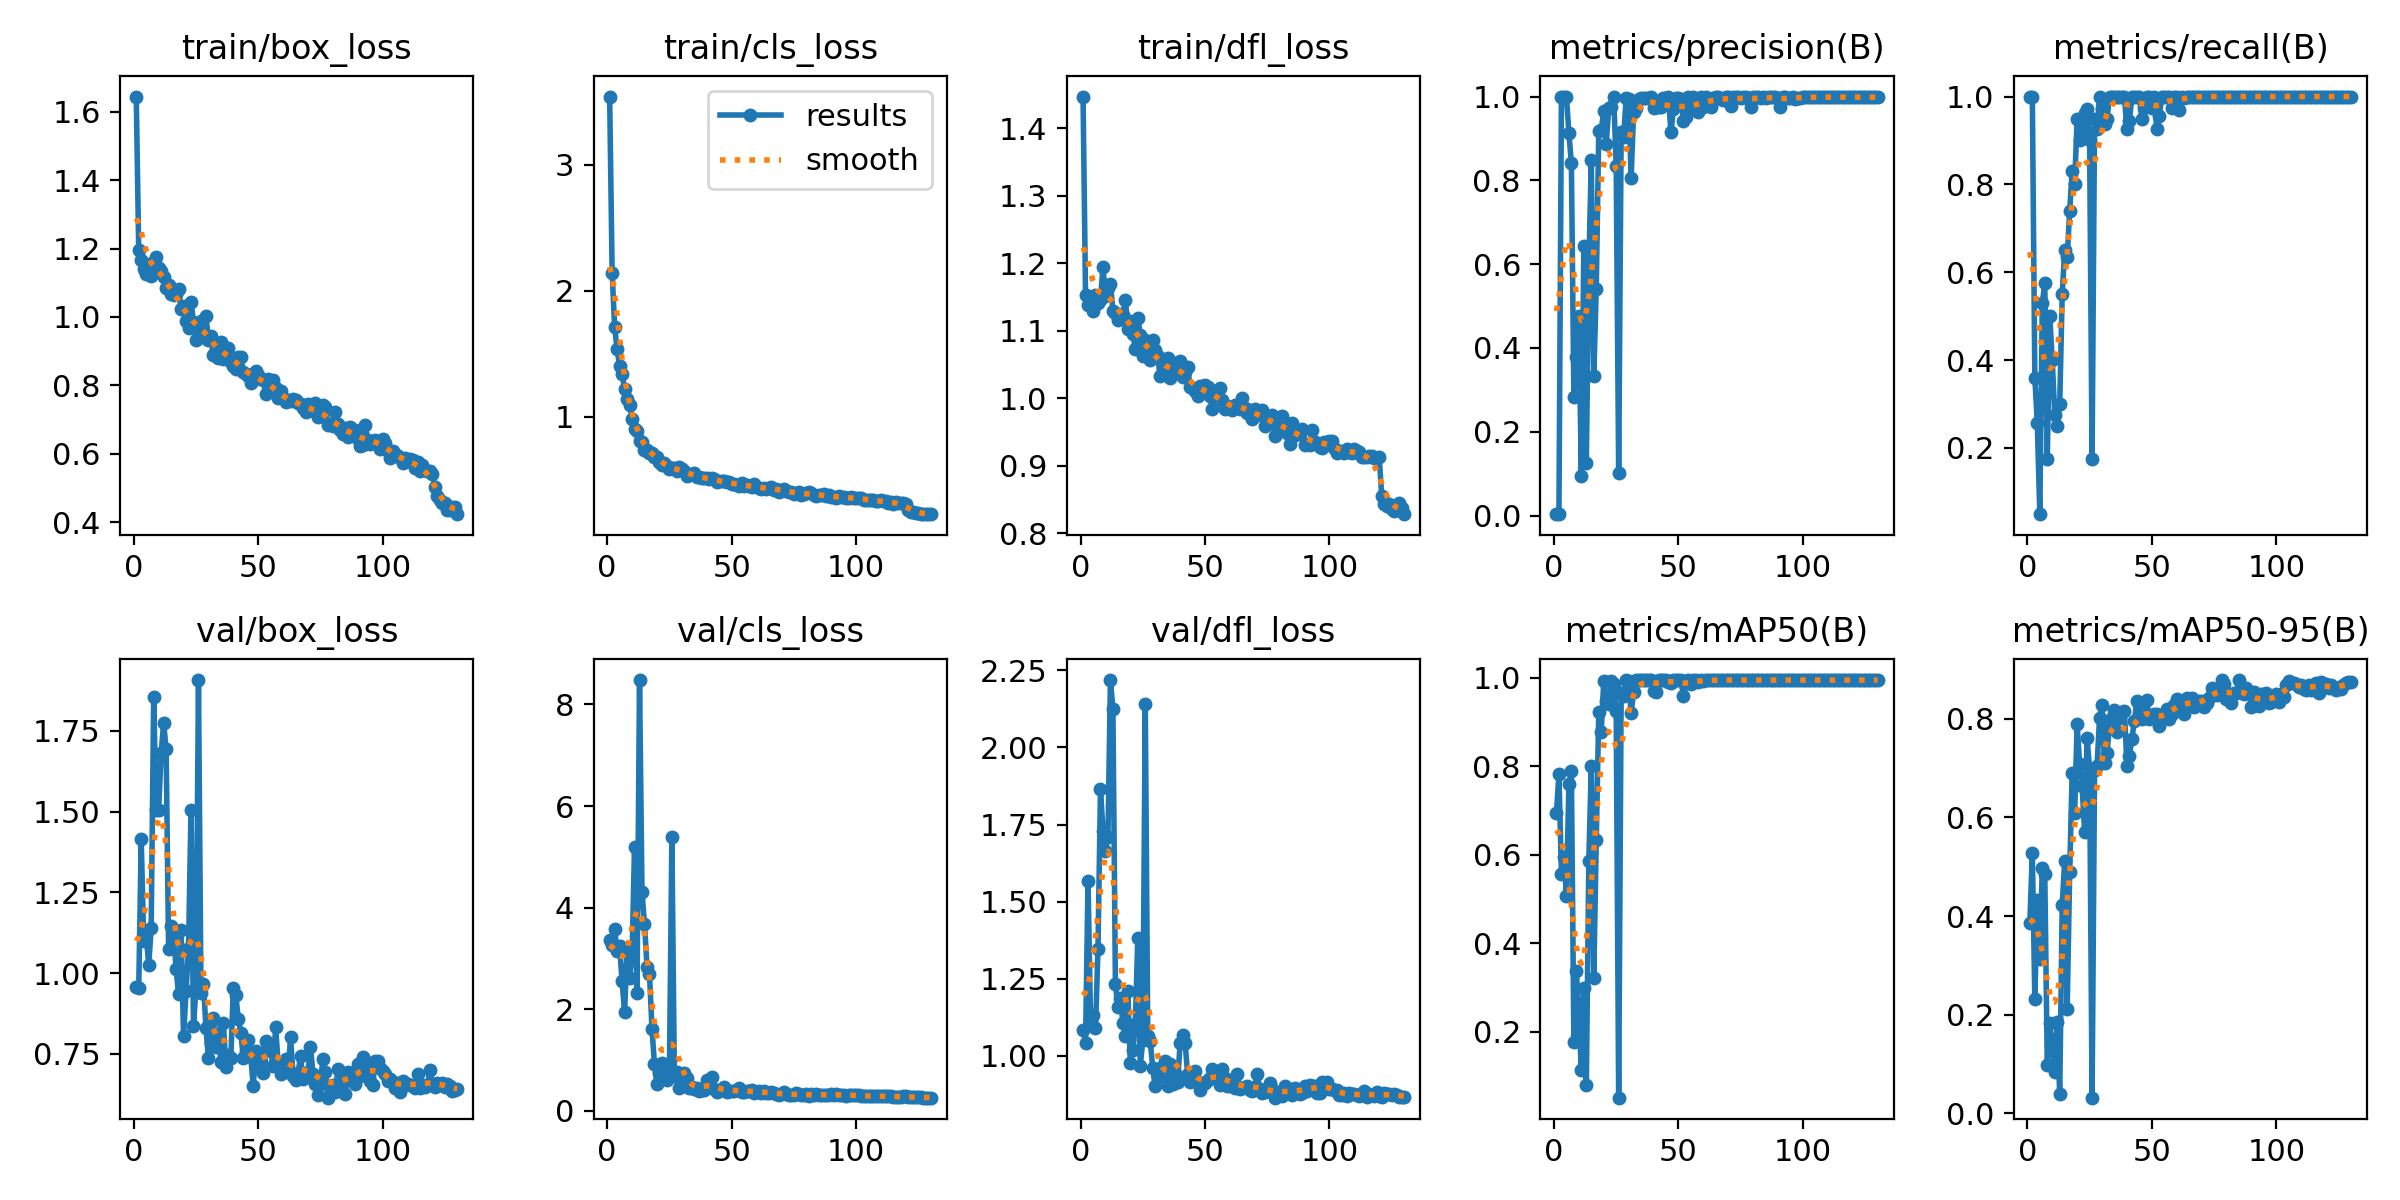

Data behind this chart, as committed beside it:
epoch, time, train/box_loss, train/cls_loss, train/dfl_loss, metrics/precision(B), metrics/recall(B), metrics/mAP50(B), metrics/mAP50-95(B), val/box_loss, val/cls_loss, val/dfl_loss, lr/pg0, lr/pg1, lr/pg2
1, 7.536, 1.644, 3.542, 1.447, 0.00333, 1, 0.6945, 0.387, 0.9559, 3.365, 1.084, 0.0002, 0.0002, 0.0002
2, 10.5, 1.194, 2.144, 1.153, 0.00333, 1, 0.7817, 0.5284, 0.9533, 3.262, 1.042, 0.0004168, 0.0004168, 0.0004168
3, 13.34, 1.167, 1.717, 1.139, 1, 0.3603, 0.5576, 0.2322, 1.414, 3.582, 1.568, 0.0006303, 0.0006303, 0.0006303
4, 16.12, 1.14, 1.535, 1.147, 1, 0.2562, 0.5961, 0.4328, 1.099, 3.143, 1.119, 0.0008404, 0.0008404, 0.0008404
5, 18.9, 1.126, 1.403, 1.129, 1, 0.04918, 0.5075, 0.3122, 1.12, 3.24, 1.132, 0.001047, 0.001047, 0.001047
6, 21.7, 1.156, 1.339, 1.154, 0.9137, 0.5293, 0.7589, 0.4976, 1.025, 2.548, 1.09, 0.001251, 0.001251, 0.001251
7, 24.51, 1.119, 1.223, 1.14, 0.8402, 0.575, 0.7883, 0.4847, 1.14, 1.948, 1.347, 0.001451, 0.001451, 0.001451
8, 27.3, 1.161, 1.138, 1.146, 0.2829, 0.175, 0.1776, 0.09772, 1.855, 3.154, 1.864, 0.001647, 0.001647, 0.001647
9, 30.12, 1.176, 1.094, 1.194, 0.3783, 0.5, 0.3368, 0.183, 1.504, 2.618, 1.73, 0.001841, 0.001841, 0.001841
10, 32.92, 1.143, 0.9861, 1.152, 0.4763, 0.4, 0.2391, 0.1381, 1.505, 3.024, 1.665, 0.001863, 0.001863, 0.001863
11, 35.71, 1.135, 0.9047, 1.163, 0.09359, 0.275, 0.1137, 0.08467, 1.681, 5.201, 1.71, 0.001848, 0.001848, 0.001848
12, 38.51, 1.117, 0.8865, 1.169, 0.6436, 0.25, 0.2989, 0.185, 1.775, 2.328, 2.218, 0.001832, 0.001832, 0.001832
13, 41.32, 1.083, 0.8057, 1.13, 0.1253, 0.3, 0.08024, 0.03891, 1.695, 8.48, 2.125, 0.001817, 0.001817, 0.001817
14, 44.13, 1.093, 0.7974, 1.126, 0.593, 0.55, 0.5857, 0.4232, 1.073, 4.306, 1.234, 0.001802, 0.001802, 0.001802
15, 46.95, 1.066, 0.7408, 1.116, 0.8474, 0.65, 0.8011, 0.5112, 1.146, 3.681, 1.16, 0.001787, 0.001787, 0.001787
16, 49.71, 1.065, 0.7408, 1.124, 0.3322, 0.6343, 0.3226, 0.2122, 1.124, 2.838, 1.189, 0.001772, 0.001772, 0.001772
17, 52.46, 1.066, 0.7158, 1.124, 0.5419, 0.7394, 0.6332, 0.4888, 1.014, 2.703, 1.108, 0.001756, 0.001756, 0.001756
18, 55.26, 1.082, 0.7108, 1.146, 0.9172, 0.8305, 0.9221, 0.6896, 0.9342, 1.619, 1.064, 0.001741, 0.001741, 0.001741
19, 58.07, 1.022, 0.6807, 1.103, 0.9209, 0.8, 0.8777, 0.61, 1.134, 0.9209, 1.212, 0.001726, 0.001726, 0.001726
20, 60.89, 1.032, 0.6826, 1.115, 0.966, 0.95, 0.9917, 0.7885, 0.8052, 0.5312, 0.9771, 0.001711, 0.001711, 0.001711
21, 63.69, 0.9891, 0.6456, 1.096, 0.8861, 0.9, 0.9478, 0.7075, 0.944, 0.7364, 1.02, 0.001695, 0.001695, 0.001695
22, 66.5, 0.9671, 0.6178, 1.073, 0.9736, 0.9236, 0.9413, 0.6635, 1.079, 0.9398, 1.103, 0.00168, 0.00168, 0.00168
23, 69.37, 1.045, 0.6332, 1.118, 0.9747, 0.9631, 0.9924, 0.5709, 1.505, 0.7127, 1.383, 0.001665, 0.001665, 0.001665
24, 72.26, 0.985, 0.6079, 1.094, 1, 0.9713, 0.986, 0.7609, 0.8356, 0.6056, 0.9672, 0.00165, 0.00165, 0.00165
25, 75.11, 0.9337, 0.5906, 1.062, 0.8349, 0.9, 0.9252, 0.6985, 0.9557, 0.7189, 1.051, 0.001634, 0.001634, 0.001634
26, 77.92, 0.9649, 0.591, 1.086, 0.1007, 0.175, 0.05116, 0.03192, 1.908, 5.381, 2.139, 0.001619, 0.001619, 0.001619
27, 80.91, 0.9892, 0.5907, 1.075, 0.9144, 0.95, 0.9657, 0.6969, 0.9388, 0.6828, 1.064, 0.001604, 0.001604, 0.001604
28, 83.78, 0.9403, 0.5716, 1.057, 0.9034, 0.925, 0.96, 0.7049, 0.9667, 0.7553, 1.047, 0.001589, 0.001589, 0.001589
29, 86.58, 1.002, 0.5988, 1.086, 0.9968, 1, 0.995, 0.801, 0.8311, 0.4587, 0.9615, 0.001574, 0.001574, 0.001574
30, 89.39, 0.9326, 0.5866, 1.071, 0.994, 0.975, 0.9932, 0.8274, 0.7357, 0.5487, 0.9024, 0.001558, 0.001558, 0.001558
31, 92.19, 0.9455, 0.5711, 1.062, 0.8066, 0.9386, 0.9212, 0.7107, 0.7821, 0.7412, 0.9315, 0.001543, 0.001543, 0.001543
32, 94.99, 0.8889, 0.5279, 1.033, 0.9625, 0.95, 0.9673, 0.7308, 0.8619, 0.6433, 0.961, 0.001528, 0.001528, 0.001528
33, 97.79, 0.9066, 0.5389, 1.044, 0.9725, 1, 0.9945, 0.7858, 0.7699, 0.4412, 0.946, 0.001513, 0.001513, 0.001513
34, 100.6, 0.8786, 0.5454, 1.041, 0.9953, 1, 0.995, 0.8006, 0.8129, 0.4652, 0.985, 0.001497, 0.001497, 0.001497
35, 103.3, 0.9261, 0.5534, 1.06, 0.9977, 1, 0.995, 0.8173, 0.7259, 0.4374, 0.9031, 0.001482, 0.001482, 0.001482
36, 106.2, 0.8783, 0.5238, 1.03, 0.9974, 1, 0.995, 0.7741, 0.8439, 0.4543, 0.9748, 0.001467, 0.001467, 0.001467
37, 109, 0.9082, 0.5254, 1.043, 0.9977, 1, 0.995, 0.8009, 0.7087, 0.394, 0.9093, 0.001452, 0.001452, 0.001452
38, 111.8, 0.9091, 0.5168, 1.052, 0.9963, 1, 0.995, 0.8133, 0.7457, 0.4154, 0.946, 0.001436, 0.001436, 0.001436
39, 114.6, 0.8689, 0.5119, 1.037, 0.9985, 1, 0.995, 0.8166, 0.7383, 0.4138, 0.9162, 0.001421, 0.001421, 0.001421
40, 117.5, 0.8573, 0.5153, 1.055, 0.9717, 0.925, 0.9711, 0.7048, 0.9543, 0.6153, 1.042, 0.001406, 0.001406, 0.001406
41, 120.3, 0.848, 0.5065, 1.032, 0.9742, 0.9451, 0.9691, 0.7251, 0.9315, 0.5701, 1.067, 0.001391, 0.001391, 0.001391
42, 123.1, 0.8843, 0.5134, 1.039, 0.9756, 0.999, 0.9945, 0.7594, 0.8577, 0.66, 1.042, 0.001376, 0.001376, 0.001376
43, 125.9, 0.8819, 0.5061, 1.046, 0.9749, 1, 0.995, 0.7949, 0.8158, 0.4296, 0.9427, 0.00136, 0.00136, 0.00136
44, 128.7, 0.8401, 0.4814, 1.017, 0.997, 1, 0.995, 0.8368, 0.7381, 0.3796, 0.9149, 0.001345, 0.001345, 0.001345
45, 131.5, 0.8338, 0.4923, 1.016, 0.9975, 1, 0.995, 0.8301, 0.7548, 0.387, 0.9248, 0.00133, 0.00133, 0.00133
46, 134.3, 0.8272, 0.4884, 1.011, 0.9988, 0.95, 0.9895, 0.7994, 0.7918, 0.4238, 0.9509, 0.001315, 0.001315, 0.001315
47, 137.1, 0.8061, 0.489, 1.003, 0.9142, 0.975, 0.9885, 0.8089, 0.7411, 0.4649, 0.9152, 0.001299, 0.001299, 0.001299
48, 139.9, 0.8334, 0.4824, 1.018, 0.9709, 1, 0.9945, 0.8373, 0.6507, 0.3697, 0.8898, 0.001284, 0.001284, 0.001284
49, 142.7, 0.8406, 0.4841, 1.018, 0.9976, 1, 0.995, 0.7989, 0.7573, 0.381, 0.9124, 0.001269, 0.001269, 0.001269
50, 145.5, 0.8301, 0.4712, 1.02, 0.9966, 0.975, 0.9945, 0.8049, 0.7116, 0.3899, 0.913, 0.001254, 0.001254, 0.001254
51, 148.3, 0.8174, 0.4708, 1.016, 0.9952, 1, 0.995, 0.8089, 0.7291, 0.3877, 0.9227, 0.001238, 0.001238, 0.001238
52, 151.1, 0.8154, 0.4576, 1.004, 0.9416, 0.925, 0.9599, 0.8105, 0.6896, 0.4109, 0.929, 0.001223, 0.001223, 0.001223
53, 153.9, 0.7735, 0.452, 0.9845, 0.9503, 0.9551, 0.9884, 0.7844, 0.789, 0.4578, 0.9575, 0.001208, 0.001208, 0.001208
54, 156.7, 0.8194, 0.4729, 1.011, 0.9982, 1, 0.995, 0.8042, 0.7742, 0.3725, 0.9478, 0.001193, 0.001193, 0.001193
55, 159.5, 0.7994, 0.4534, 1.004, 0.9739, 1, 0.9852, 0.801, 0.7577, 0.3657, 0.935, 0.001178, 0.001178, 0.001178
56, 162.3, 0.8144, 0.4603, 1.015, 0.9979, 1, 0.995, 0.8188, 0.7109, 0.3816, 0.907, 0.001162, 0.001162, 0.001162
57, 165.1, 0.7926, 0.4511, 0.997, 0.9737, 1, 0.9945, 0.7989, 0.8319, 0.3947, 0.9592, 0.001147, 0.001147, 0.001147
58, 167.9, 0.7628, 0.4413, 0.9835, 0.9627, 0.975, 0.9898, 0.8104, 0.7215, 0.409, 0.9271, 0.001132, 0.001132, 0.001132
59, 170.7, 0.7826, 0.4657, 0.9878, 0.9979, 1, 0.995, 0.8284, 0.6886, 0.3526, 0.9041, 0.001117, 0.001117, 0.001117
60, 173.6, 0.7624, 0.4403, 0.9853, 0.975, 1, 0.9933, 0.8401, 0.7179, 0.3794, 0.9042, 0.001101, 0.001101, 0.001101
... 70 more rows
